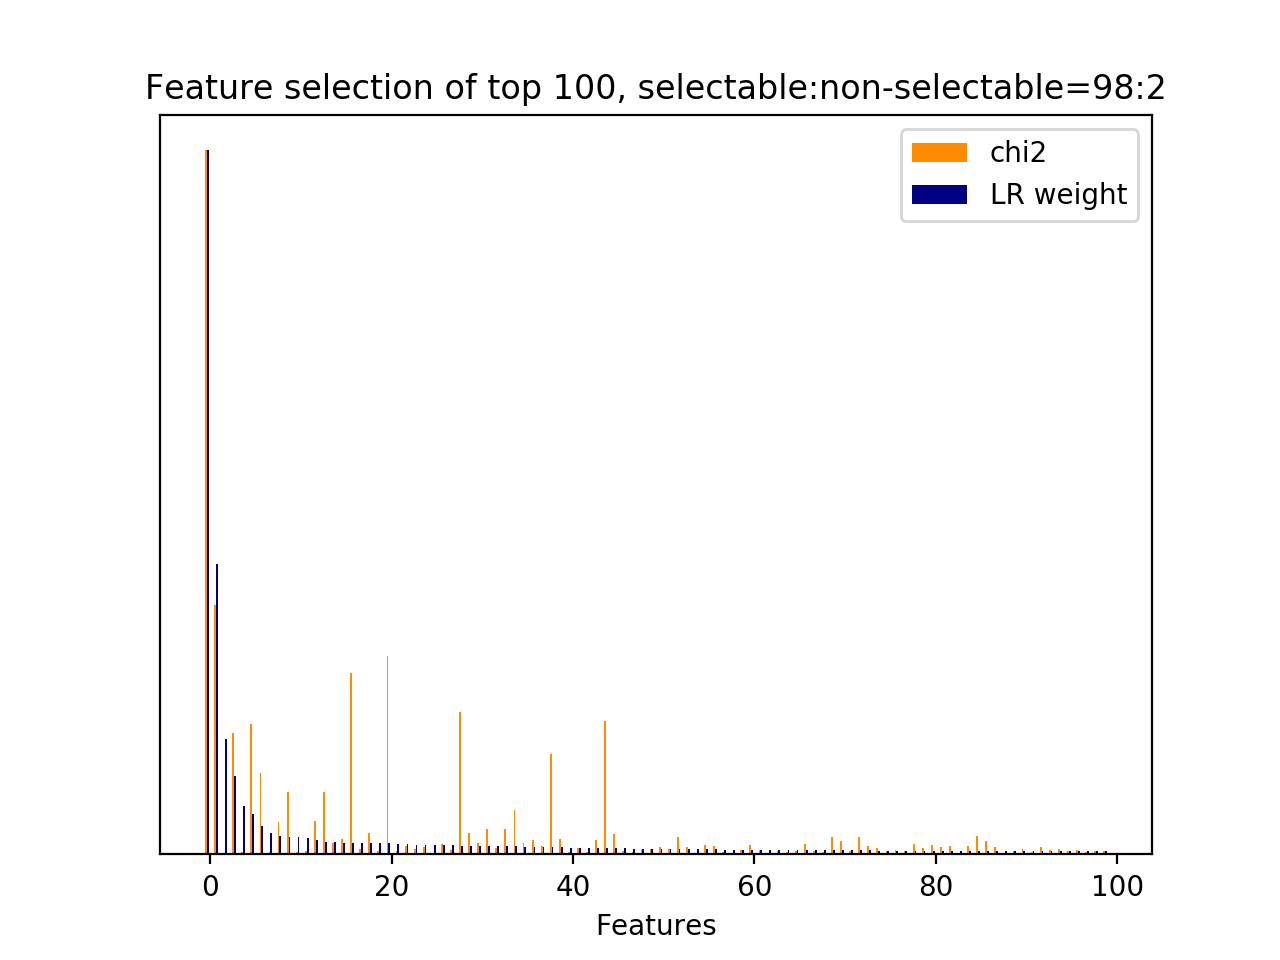

The table this chart was drawn from, first rows:
id, name, prefix, chi2, chi2_rank, clf_weight, clf_weight_rank
1055, 7, b'7-syntactic_feature__subj_word__next_s…, 2189, 0, 1, 0
835, 7, b'7-syntactic_feature__root_word__next_u…, 774.4, 3, 0.4125, 1
1, 7, b'7-syntactic_feature__next_root_words_o…, 0.0000, 512, 0.1636, 2
1017, 7, b'7-syntactic_feature__subj_word__next_s…, 376.5, 13, 0.1117, 3
550, 7, b'7-syntactic_feature__root_word__next_s…, 7.515, 408, 0.0680, 4
579, 7, b'7-syntactic_feature__root_word__next_s…, 404.8, 11, 0.0579, 5
558, 7, b'7-syntactic_feature__root_word__next_s…, 253.6, 19, 0.0408, 6
545, 7, b'7-syntactic_feature__root_word__next_s…, 7.515, 407, 0.0304, 7
46, 7, b'7-syntactic_feature__obj_word__current…, 99.32, 35, 0.0261, 8
762, 7, b'7-syntactic_feature__root_word__next_u…, 192.5, 21, 0.0250, 9
667, 7, b'7-syntactic_feature__root_word__next_u…, 7.906, 382, 0.0249, 10
508, 7, b'7-syntactic_feature__root_word__next_s…, 10.06, 319, 0.0235, 11
874, 7, b'7-syntactic_feature__root_word__next_u…, 102.8, 33, 0.0202, 12
879, 7, b'7-syntactic_feature__subj_word__curren…, 192.7, 20, 0.0180, 13
1049, 7, b'7-syntactic_feature__subj_word__next_s…, 35.57, 85, 0.0172, 14
983, 7, b'7-syntactic_feature__subj_word__next_s…, 47.74, 70, 0.0168, 15
865, 7, b'7-syntactic_feature__root_word__next_u…, 562.6, 6, 0.0165, 16
580, 7, b'7-syntactic_feature__root_word__next_s…, 18.33, 192, 0.0162, 17
186, 7, b'7-syntactic_feature__root_word__curren…, 66.16, 48, 0.0161, 18
236, 7, b'7-syntactic_feature__root_word__curren…, 9.507, 344, 0.0160, 19
559, 7, b'7-syntactic_feature__root_word__next_s…, 617.7, 5, 0.0155, 20
633, 7, b'7-syntactic_feature__root_word__next_u…, 10.39, 313, 0.0153, 21
530, 7, b'7-syntactic_feature__root_word__next_s…, 25.98, 144, 0.0141, 22
567, 7, b'7-syntactic_feature__root_word__next_s…, 15.54, 215, 0.0140, 23
632, 7, b'7-syntactic_feature__root_word__next_u…, 23.64, 155, 0.0135, 24
908, 7, b'7-syntactic_feature__subj_word__curren…, 5.707, 467, 0.0133, 25
690, 7, b'7-syntactic_feature__root_word__next_u…, 32.84, 94, 0.0131, 26
359, 7, b'7-syntactic_feature__root_word__curren…, 12.62, 265, 0.0129, 27
70, 7, b'7-syntactic_feature__obj_word__next_sy…, 442.8, 9, 0.0126, 28
725, 7, b'7-syntactic_feature__root_word__next_u…, 67.86, 47, 0.0125, 29
588, 7, b'7-syntactic_feature__root_word__next_s…, 35.09, 87, 0.0125, 30
768, 7, b'7-syntactic_feature__root_word__next_u…, 78.17, 43, 0.0122, 31
154, 7, b'7-syntactic_feature__root_word__curren…, 20.54, 174, 0.0121, 32
716, 7, b'7-syntactic_feature__root_word__next_u…, 78.75, 41, 0.0116, 33
1093, 7, b'7-syntactic_feature__subj_word__next_u…, 137.5, 27, 0.0112, 34
1027, 7, b'7-syntactic_feature__subj_word__next_s…, 34.91, 89, 0.0110, 35
969, 7, b'7-syntactic_feature__subj_word__next_s…, 44.5, 74, 0.0107, 36
907, 7, b'7-syntactic_feature__subj_word__curren…, 25.9, 145, 0.0105, 37
1022, 7, b'7-syntactic_feature__subj_word__next_s…, 311, 16, 0.0102, 38
1012, 7, b'7-syntactic_feature__subj_word__next_s…, 47.28, 71, 0.0101, 39
371, 7, b'7-syntactic_feature__root_word__curren…, 6.532, 444, 0.0095, 40
557, 7, b'7-syntactic_feature__root_word__next_s…, 19.98, 177, 0.0091, 41
488, 7, b'7-syntactic_feature__root_word__next_s…, 7.205, 423, 0.0089, 42
1082, 7, b'7-syntactic_feature__subj_word__next_u…, 43.42, 76, 0.0088, 43
64, 7, b'7-syntactic_feature__obj_word__next_sy…, 415.3, 10, 0.0087, 44
770, 7, b'7-syntactic_feature__root_word__next_u…, 62.43, 52, 0.0086, 45
271, 7, b'7-syntactic_feature__root_word__curren…, 9.323, 350, 0.0085, 46
118, 7, b'7-syntactic_feature__obj_word__next_us…, 7.207, 422, 0.0083, 47
978, 7, b'7-syntactic_feature__subj_word__next_s…, 13.89, 242, 0.0083, 48
999, 7, b'7-syntactic_feature__subj_word__next_s…, 16.66, 207, 0.0081, 49
790, 7, b'7-syntactic_feature__root_word__next_u…, 23.1, 157, 0.0080, 50
95, 7, b'7-syntactic_feature__obj_word__next_us…, 17.89, 196, 0.0079, 51
747, 7, b'7-syntactic_feature__root_word__next_u…, 54.34, 60, 0.0077, 52
1009, 7, b'7-syntactic_feature__subj_word__next_s…, 21.7, 170, 0.0076, 53
260, 7, b'7-syntactic_feature__root_word__curren…, 5.661, 468, 0.0076, 54
576, 7, b'7-syntactic_feature__root_word__next_s…, 29.26, 110, 0.0071, 55
74, 7, b'7-syntactic_feature__obj_word__next_us…, 25.03, 149, 0.0070, 56
134, 7, b'7-syntactic_feature__root_word__curren…, 6.155, 456, 0.0069, 57
102, 7, b'7-syntactic_feature__obj_word__next_us…, 5.5, 488, 0.0068, 58
338, 7, b'7-syntactic_feature__root_word__curren…, 14.02, 239, 0.0068, 59
... 455 more rows
